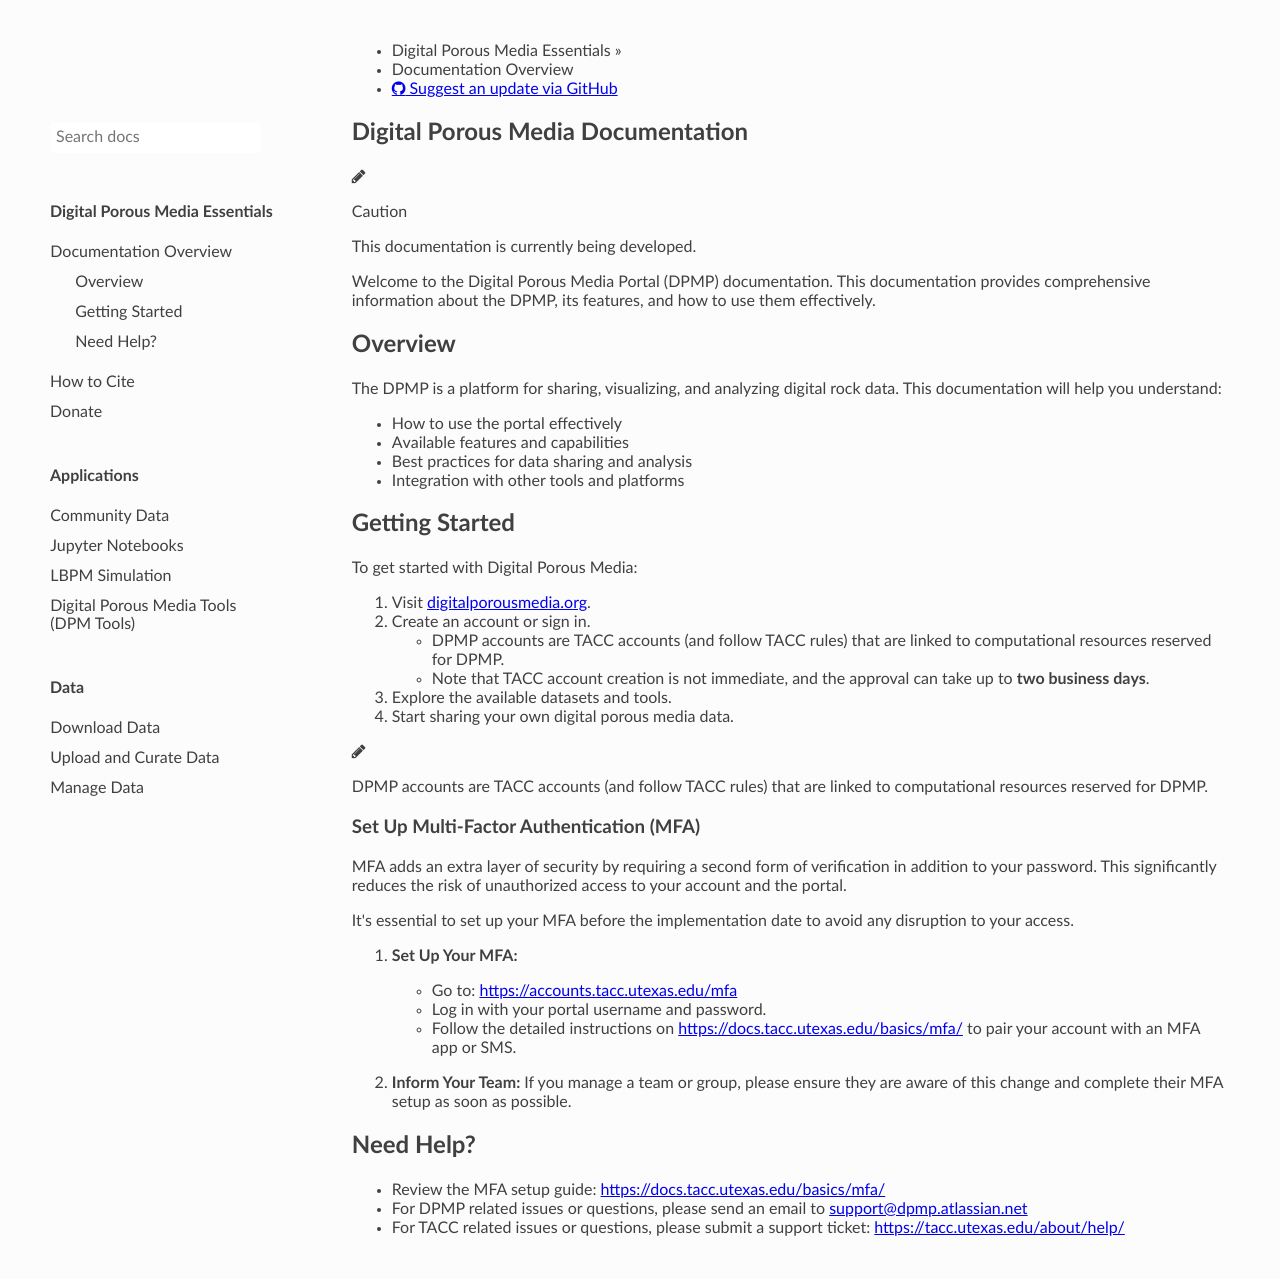

repository: digital-porous-media/dpm_docs · page: index.html · generator: mkdocs

# Digital Porous Media Documentation

!!! note "Caution"
    This documentation is currently being developed.

Welcome to the Digital Porous Media Portal  (DPMP) documentation. This documentation provides comprehensive information about the DPMP, its features, and how to use them effectively.

## Overview

The DPMP is a platform for sharing, visualizing, and analyzing digital rock data. This documentation will help you understand:

- How to use the portal effectively
- Available features and capabilities
- Best practices for data sharing and analysis
- Integration with other tools and platforms

## Getting Started

To get started with Digital Porous Media:

1. Visit [digitalporousmedia.org](https://digitalporousmedia.org).
2. Create an account or sign in.
    * DPMP accounts are TACC accounts (and follow TACC  rules) that are linked to computational resources reserved for DPMP.
    * Note that TACC account creation is not immediate, and the approval can take up to **two business days**.
3. Explore the available datasets and tools.
4. Start sharing your own digital porous media data.

!!! note  ""
    DPMP accounts are TACC accounts (and follow TACC rules) that are linked to computational resources reserved for DPMP.


### Set Up Multi-Factor Authentication (MFA)

MFA adds an extra layer of security by requiring a second form of verification in addition to your password. This significantly reduces the risk of unauthorized access to your account and the portal.

It's essential to set up your MFA before the implementation date to avoid any disruption to your access.

1.  **Set Up Your MFA:**
    * Go to: [https://accounts.tacc.utexas.edu/mfa](https://accounts.tacc.utexas.edu/mfa)
    * Log in with your portal username and password.
    * Follow the detailed instructions on [https://docs.tacc.utexas.edu/basics/mfa/](https://docs.tacc.utexas.edu/basics/mfa/) to pair your account with an MFA app or SMS.

2.  **Inform Your Team:** If you manage a team or group, please ensure they are aware of this change and complete their MFA setup as soon as possible.


## Need Help?

* Review the MFA setup guide: [https://docs.tacc.utexas.edu/basics/mfa/](https://docs.tacc.utexas.edu/basics/mfa/)
* For DPMP related issues or questions, please send an email to [support@dpmp.atlassian.net](mailto:support@dpmp.atlassian.net)
* For TACC related issues or questions, please submit a support ticket: [https://tacc.utexas.edu/about/help/](https://tacc.utexas.edu/about/help/)
